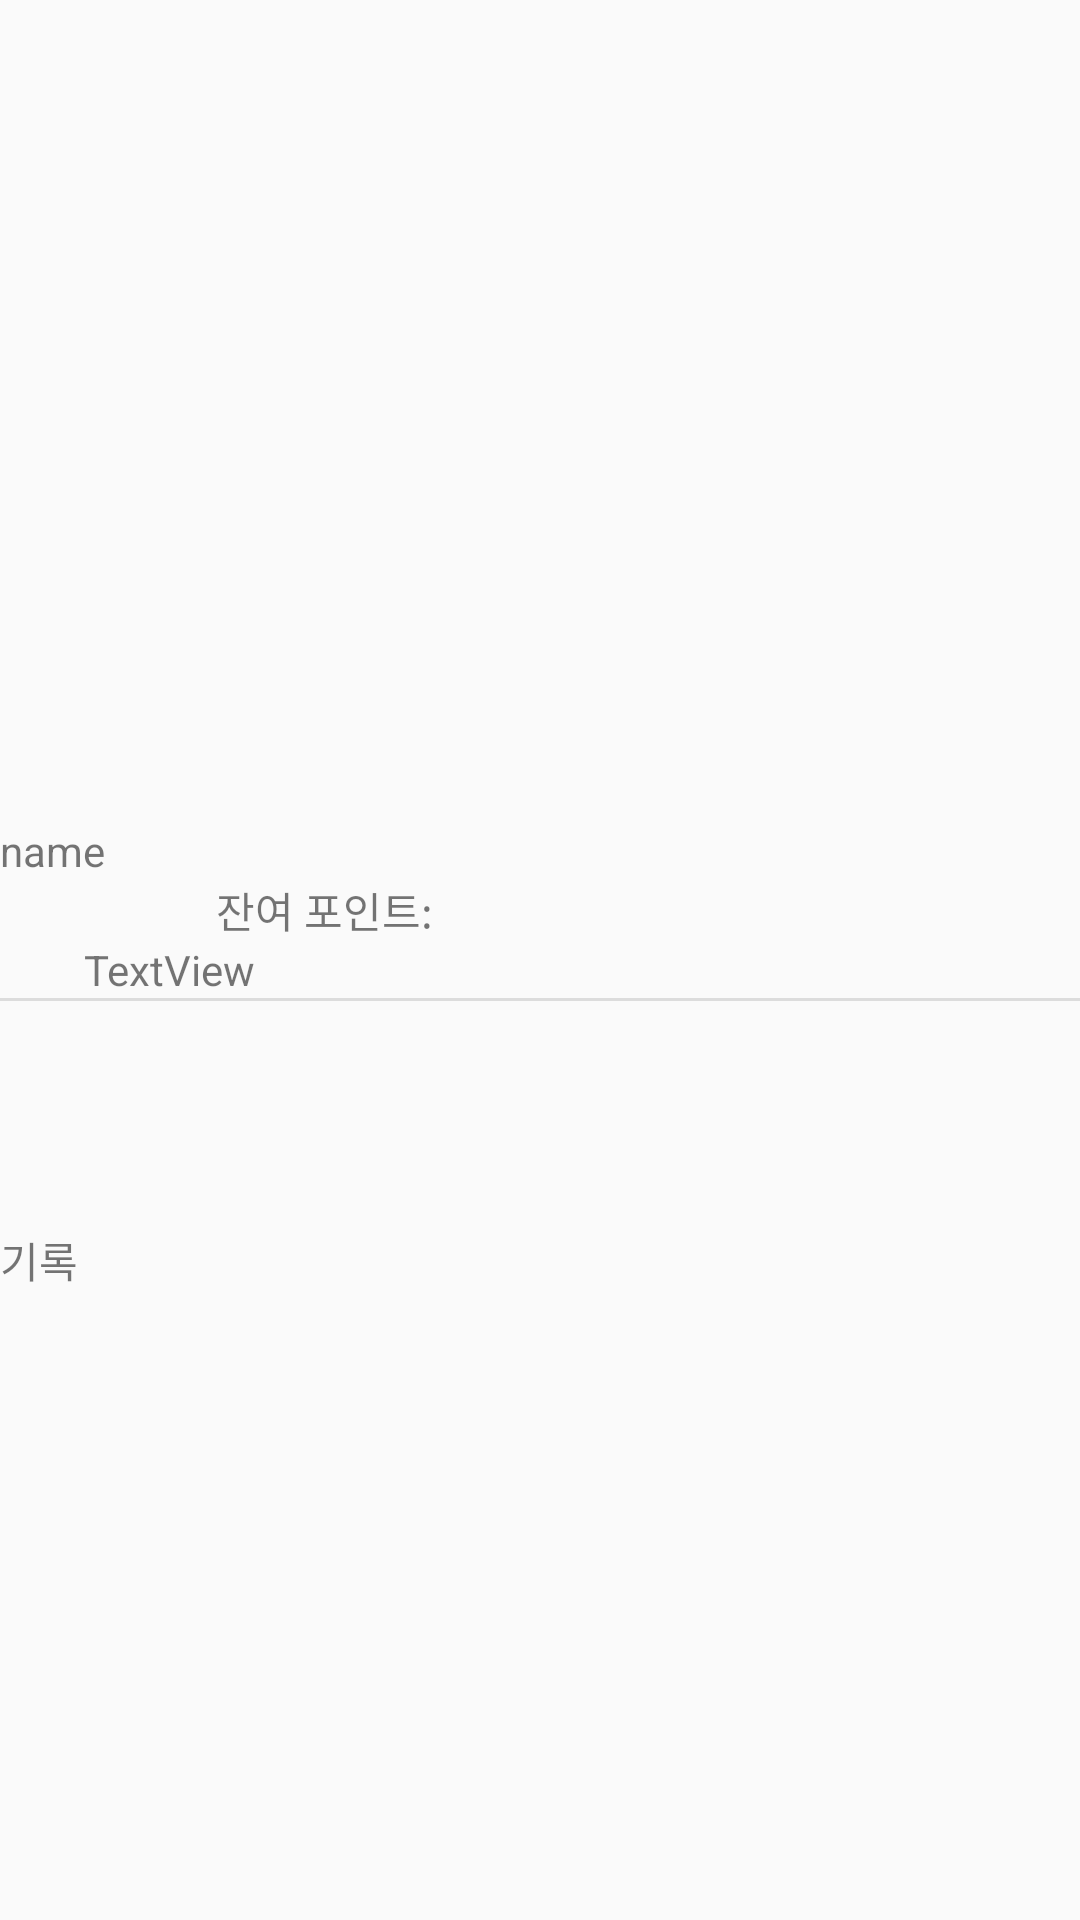

Android layout source for this screen:
<!-- AndroidManifest.xml: application theme Theme.CaT -->
<!-- res/layout/fragment_personal_page.xml -->
<?xml version="1.0" encoding="utf-8"?>
<LinearLayout xmlns:android="http://schemas.android.com/apk/res/android"
    xmlns:app="http://schemas.android.com/apk/res-auto"
    xmlns:tools="http://schemas.android.com/tools"
    android:layout_width="match_parent"
    android:layout_height="match_parent"
    android:orientation="vertical"
    tools:context=".PersonalPage">

    <ImageView
        android:id="@+id/user_image"
        android:layout_width="174dp"
        android:layout_height="174dp"
        android:layout_centerHorizontal="true"
        android:layout_centerVertical="true"
        android:layout_marginTop="100dp" />

    <TextView
        android:id="@+id/user_name"
        android:layout_width="wrap_content"
        android:layout_height="wrap_content"
        android:text="name" />

    <TextView
        android:id="@+id/textView3"
        android:layout_width="wrap_content"
        android:layout_height="wrap_content"
        android:layout_marginStart="72dp"
        android:text="잔여 포인트: " />

    <TextView
        android:id="@+id/textView4"
        android:layout_width="wrap_content"
        android:layout_height="wrap_content"
        android:layout_marginStart="28dp"
        android:text="TextView" />

    <View
        android:id="@+id/divider"
        android:layout_width="409dp"
        android:layout_height="1dp"
        android:background="?android:attr/listDivider" />

    <TextView
        android:id="@+id/textView5"
        android:layout_width="wrap_content"
        android:layout_height="wrap_content"
        android:layout_marginTop="76dp"
        android:text="기록" />

</LinearLayout>
<!-- resources referenced by this layout -->
<resources>
  <style name="Theme.CaT" parent="Theme.AppCompat.Light.DarkActionBar">
          
          <item name="colorPrimary">@color/main_green</item>
          <item name="colorPrimaryDark">@color/dark_green</item>
          <item name="colorAccent">@color/accent_green</item>
      </style>
  <color name="main_green">#0F6F29</color>
  <color name="dark_green">#084017</color>
  <color name="accent_green">#5ce080</color>
</resources>
